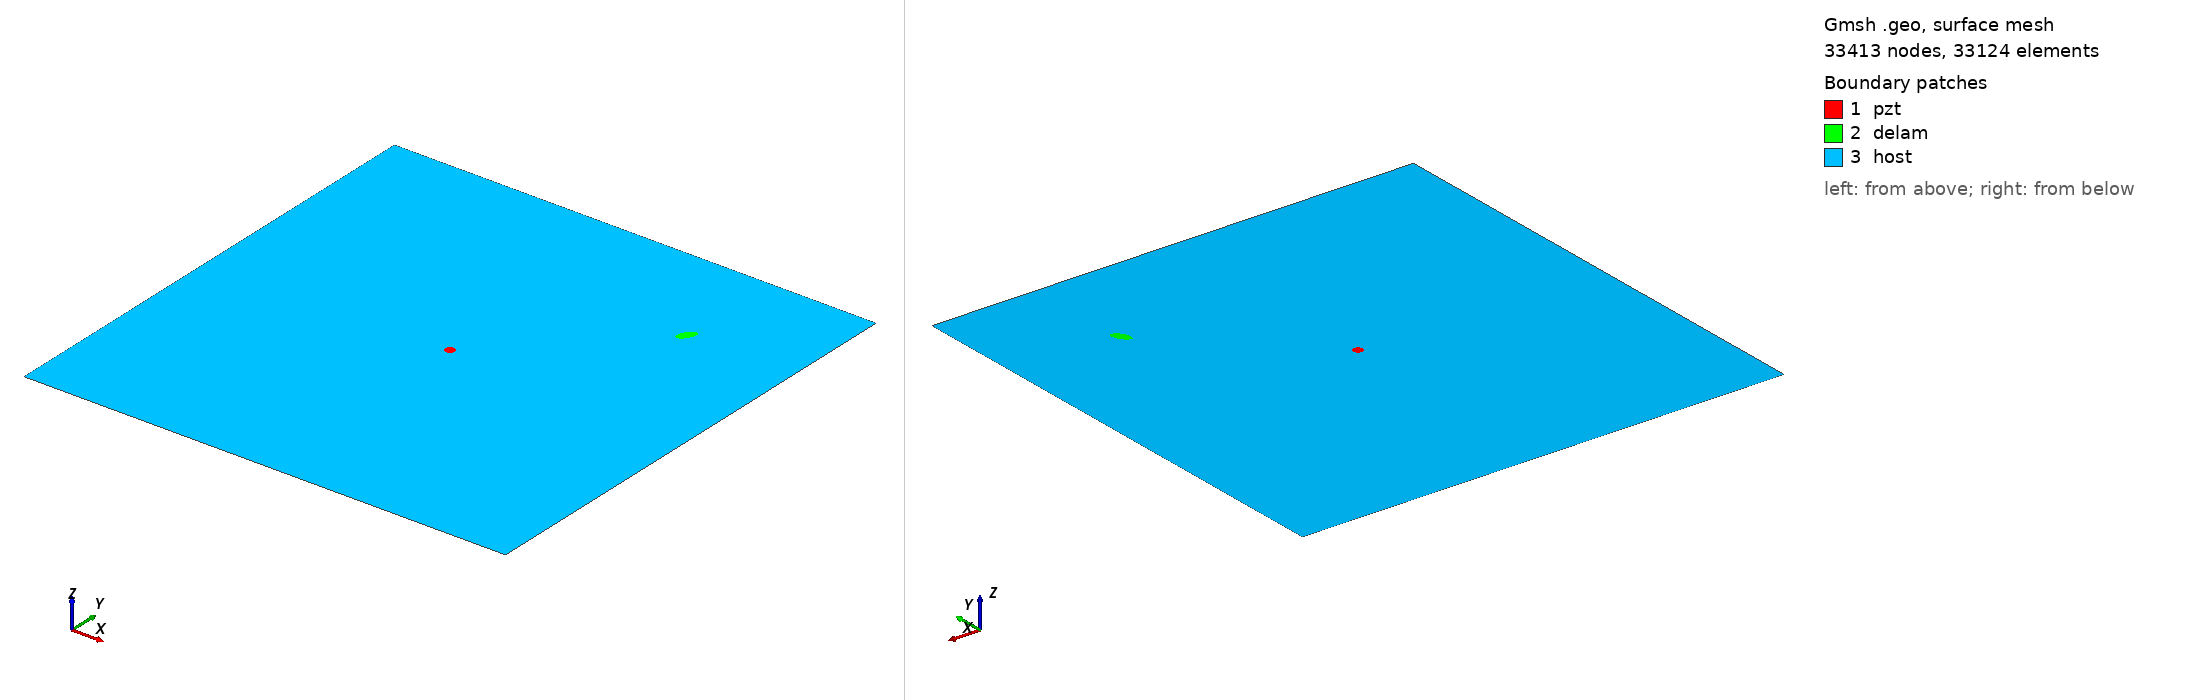

Gmsh geometry script, surface-meshed: 33413 nodes, 33124 surface elements. Boundary patches (legend numbers): 1 pzt, 2 delam, 3 host. Left view from above one corner, right view from below the opposite corner. Legend entries are the model's physical surfaces. The drawing asked Gmsh for element sizes between 1% and 20% of the model's largest extent; the script's own settings can give other sizes.

=== m2_231_delam1_position_no_78_a_10mm_b_5mm_angle_60.geo (drawn) ===
SetFactory("OpenCASCADE");
L=0.500000; 
W=0.500000; 
a=0.010000; 
b=0.005000; 
x=0.388889; 
y=0.388889; 
alpha=0.333333 *Pi; 
r=0.005000; 
xpzt=0.250000; 
ypzt=0.250000; 
//+
Point(1) = {0, 0, 0, 1.0};
//+
Point(2) = {L, 0, 0, 1.0};
//+
Point(3) = {L, W, 0, 1.0};
//+
Point(4) = {0, W, 0, 1.0};
//+
Line(1) = {1, 2};
//+
Line(2) = {2, 3};
//+
Line(3) = {3, 4};
//+
Line(4) = {4, 1};
//+
Circle(5) = {xpzt, ypzt, -0, r, 0, 2*Pi};
//+
Ellipse(6) = {x, y, -0, a, b, 0, 2*Pi};
//+
Rotate {{0, 0, 1}, {x, y, 0}, alpha} {
  Curve{6}; 
}
//+
Curve Loop(1) = {4, 1, 2, 3};
//+
Curve Loop(2) = {6};
//+
Curve Loop(3) = {5};
//+
Curve Loop(4) = {6};
//+
Curve Loop(5) = {5};
//+
Plane Surface(1) = {5};
//+
Plane Surface(2) = {4};
//+
Plane Surface(3) = {1, 2, 3};
//+
Point(9) = {xpzt, ypzt, 0, 1.0};
//+
Point{9} In Surface {1};// mesh node at centre of pzt
//+
Physical Surface("pzt") = {1};
//+
Physical Surface("delam") = {2};
//+
Physical Surface("host") = {3};

Mesh.Algorithm = 6; // Frontal
Mesh.CharacteristicLengthFactor = 0.070000;
Mesh.CharacteristicLengthMin = 0.001000;
Mesh.CharacteristicLengthMax = 0.200000;
Mesh.RecombineAll = 1; // Apply recombination algorithm
Mesh.SubdivisionAlgorithm = 1; // 1: all quadrangles
Mesh.Smoothing = 1;
